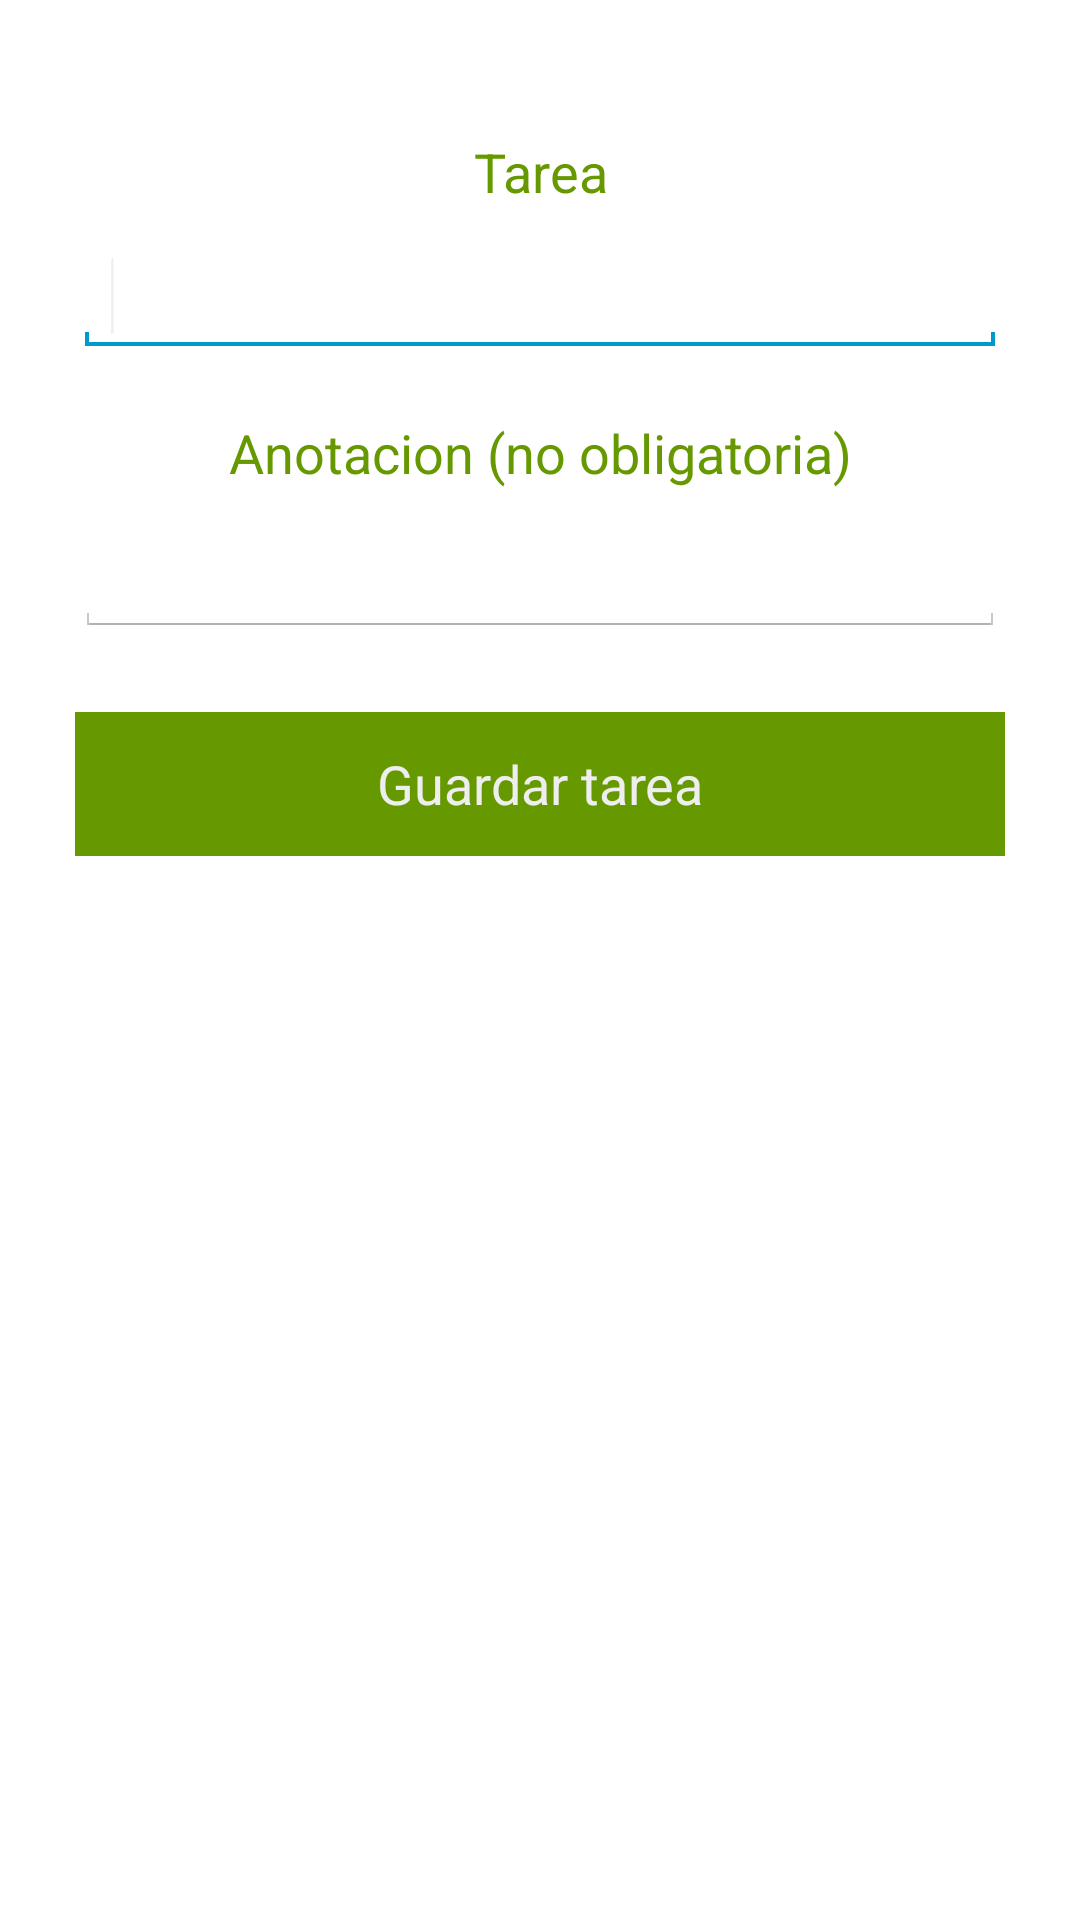

Write the Android layout XML for this screen, with the resource values it uses.
<!-- AndroidManifest.xml: application theme AppTheme -->
<!-- res/layout/activity_nueva_tarea.xml -->
<?xml version="1.0" encoding="utf-8"?>
<LinearLayout xmlns:android="http://schemas.android.com/apk/res/android"
    android:layout_width="match_parent"
    android:layout_height="match_parent"
    android:orientation="vertical"
    android:padding="25sp">

    <TextView
        android:id="@+id/tvTituloE"
        android:layout_width="match_parent"
        android:layout_height="wrap_content"
        android:text="@string/titulo"
        android:layout_marginTop="20sp"
        android:layout_marginBottom="10sp"
        android:gravity="center_horizontal"
        android:textColor="@color/verde_oscuro"
        android:textAppearance="?android:attr/textAppearanceMedium" />

        <EditText
            android:id="@+id/etTitulo"
            android:layout_width="match_parent"
            android:layout_height="wrap_content"
            android:ems="10"
            android:inputType="text" >

            <requestFocus />
        </EditText>

        <TextView
            android:id="@+id/tvCuerpoE"
            android:layout_width="match_parent"
            android:layout_height="wrap_content"
            android:text="@string/anotacion"
            android:layout_marginTop="20sp"
            android:gravity="center_horizontal"
            android:layout_marginBottom="10sp"
            android:textColor="@color/verde_oscuro"
            android:textAppearance="?android:attr/textAppearanceMedium" />

        <EditText
            android:id="@+id/etCuerpo"
            android:layout_width="match_parent"
            android:layout_height="wrap_content"
            android:ems="10"
            android:inputType="textMultiLine" 
            android:layout_marginBottom="25sp"/>

        
        <LinearLayout 
            android:layout_width="match_parent"
        	android:layout_height="wrap_content"
        	android:layout_gravity="bottom"
        	android:orientation="horizontal">
            <Button
            android:id="@+id/bGuardar"
            android:layout_width="match_parent"
            android:layout_height="wrap_content"
            android:onClick="guardarTarea"
            android:text="@string/guardar" 
            android:background="@color/verde_oscuro"
            android:textColor="@color/blanco_oscuro"/>
        </LinearLayout>

        

</LinearLayout>
<!-- resources referenced by this layout -->
<resources>
  <color name="blanco_oscuro">#eeeeee</color>
  <color name="verde_oscuro">#669900</color>
  <string name="anotacion">Anotacion (no obligatoria)</string>
  <string name="guardar">Guardar tarea</string>
  <string name="titulo">Tarea</string>
  <style name="AppTheme" parent="AppBaseTheme">
  
          
          <item name="android:actionBarStyle">@style/OrganizerActionBar</item>
      </style>
  <style name="AppBaseTheme" parent="android:style/Theme.Holo.Light">
          
      </style>
  <style name="OrganizerActionBar" parent="@android:style/Widget.Holo.ActionBar.Solid">
  
          
          <item name="android:background">@color/verde_oscuro</item>
          <item name="android:backgroundStacked">@color/verde_claro</item>
          <item name="android:backgroundSplit">@color/verde_oscuro</item>
          <item name="android:titleTextStyle">@style/OrganizerActionBarTitleText</item>
  		<item name="android:actionBarTabStyle">@style/MyActionBarTabs</item>
  		
      </style>
  <color name="verde_claro">#99cc00</color>
  <style name="OrganizerActionBarTitleText" parent="@android:style/TextAppearance.Holo.Widget.ActionBar.Title">
          <item name="android:textColor">@color/blanco_oscuro</item>
          <item name="android:textSize">16sp</item>
          		
      </style>
  <style name="MyActionBarTabs" parent="@android:style/Widget.Holo.ActionBar.TabView">
  
          <item name="android:background">@color/verde_claro</item>
          <item name="android:textSize">@dimen/texto_tabs</item>
          <item name="android:backgroundSplit">@color/verde_oscuro</item>
      </style>
  <dimen name="texto_tabs">18sp</dimen>
</resources>
